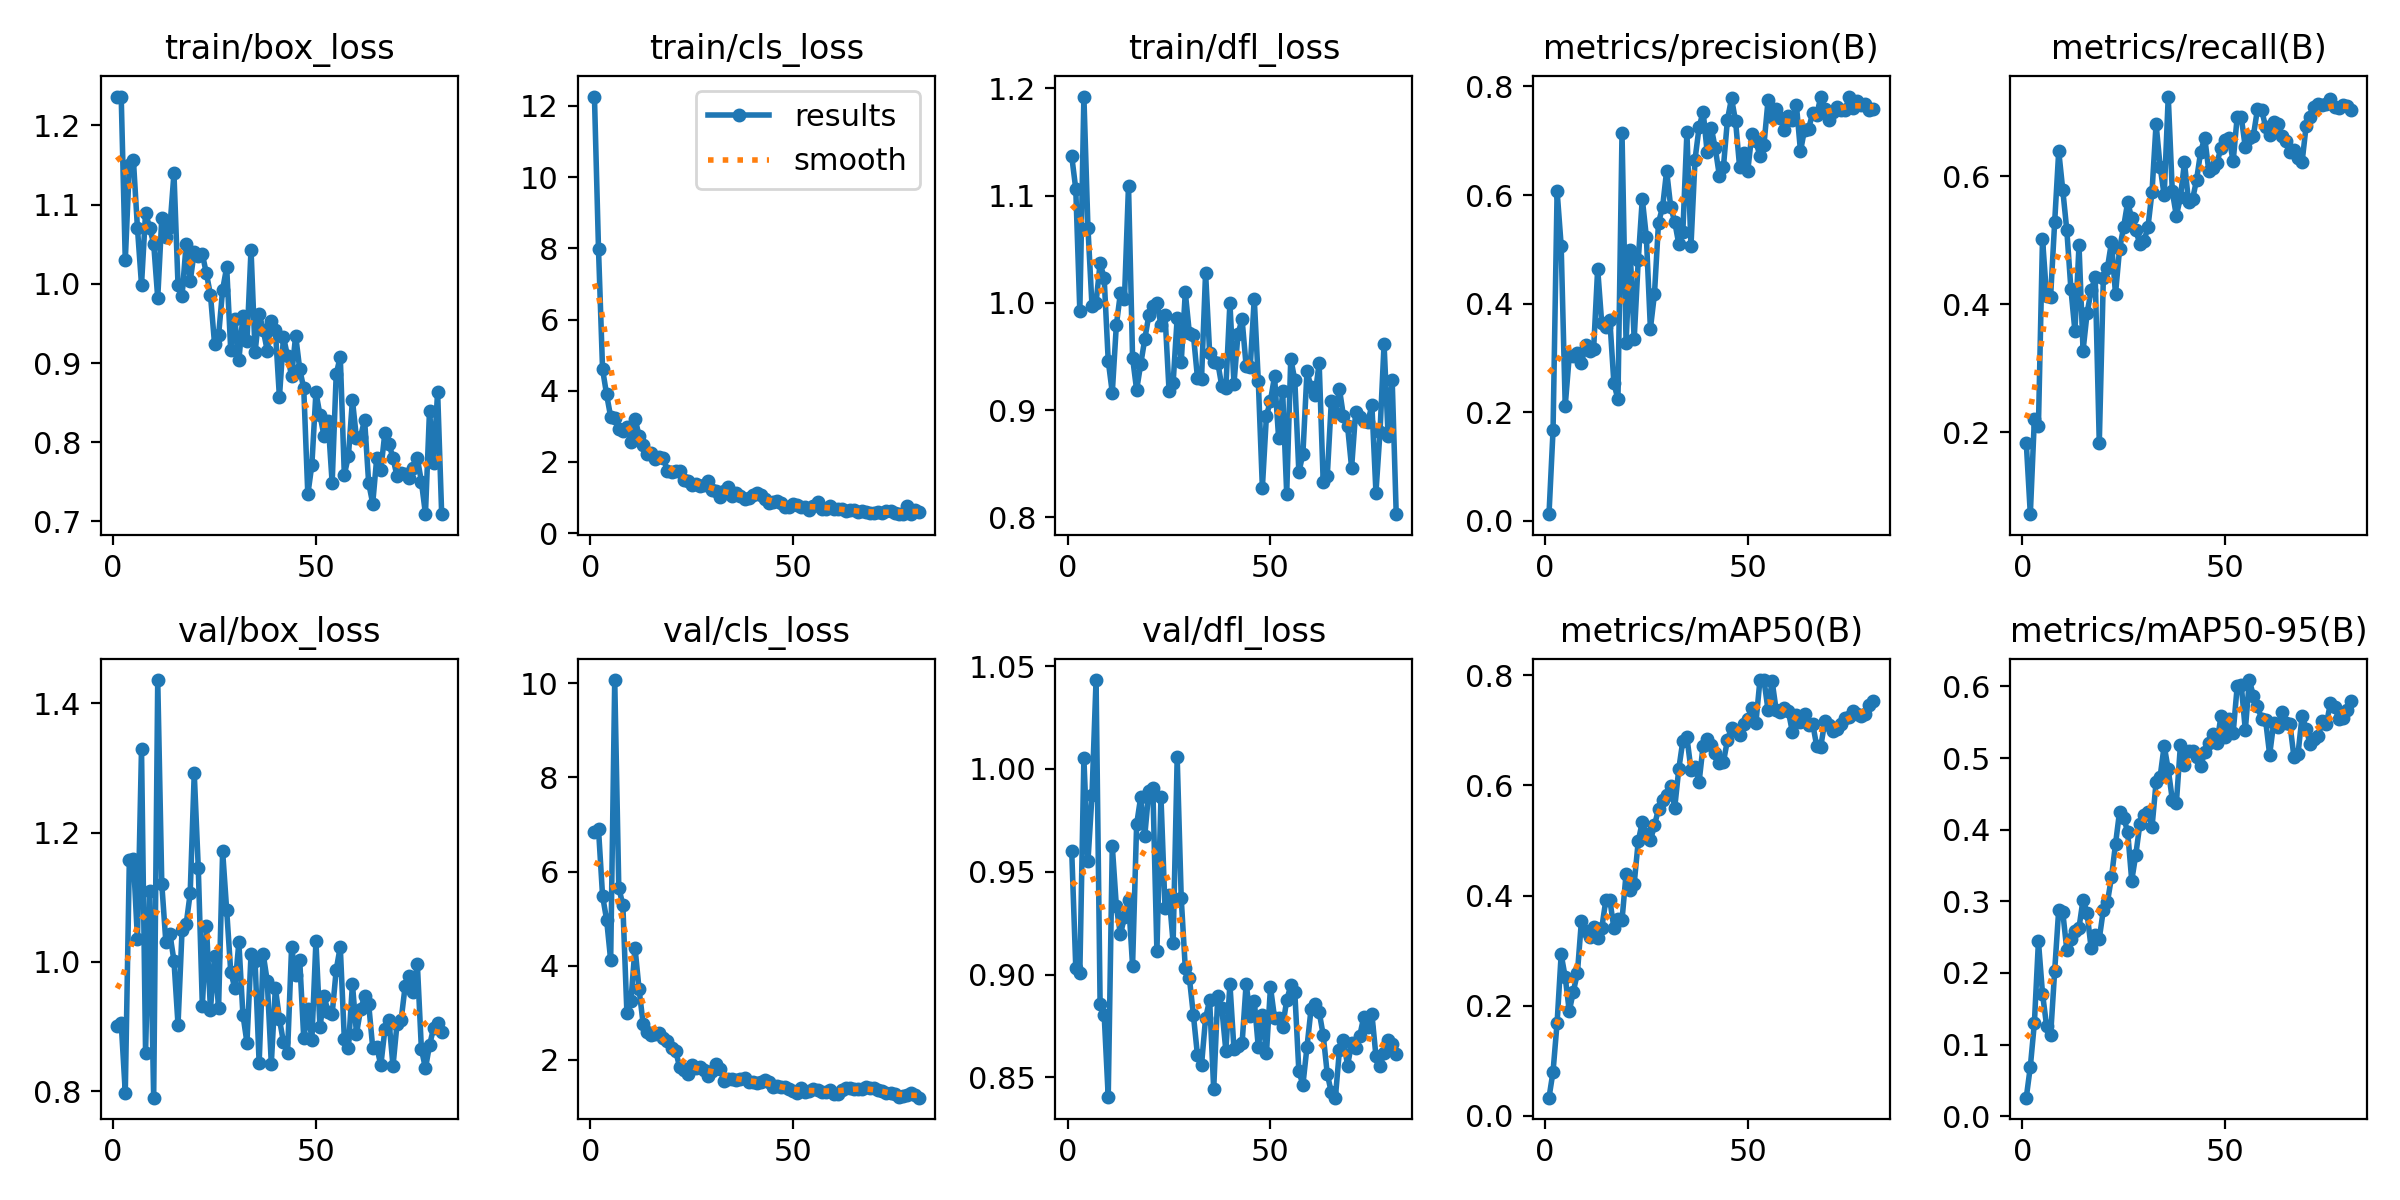

Values plotted in this chart, from the file beside it:
epoch, time, train/box_loss, train/cls_loss, train/dfl_loss, metrics/precision(B), metrics/recall(B), metrics/mAP50(B), metrics/mAP50-95(B), val/box_loss, val/cls_loss, val/dfl_loss, lr/pg0, lr/pg1, lr/pg2
1, 17.13, 1.236, 12.26, 1.137, 0.01218, 0.1833, 0.03309, 0.02577, 0.9004, 6.841, 0.9601, 0.003095, 0.003095, 0.01
2, 33.48, 1.235, 7.982, 1.106, 0.1668, 0.07179, 0.08044, 0.06887, 0.9048, 6.904, 0.9033, 0.006427, 0.006427, 0.009998
3, 49.85, 1.029, 4.607, 0.9922, 0.607, 0.2208, 0.1693, 0.1299, 0.7973, 5.489, 0.9007, 0.009752, 0.009752, 0.00999
4, 66.2, 1.15, 3.895, 1.192, 0.5067, 0.2101, 0.2932, 0.2444, 1.157, 4.979, 1.005, 0.009978, 0.009978, 0.009978
5, 82.56, 1.157, 3.267, 1.07, 0.2117, 0.5027, 0.2519, 0.1712, 1.159, 4.122, 0.9551, 0.009961, 0.009961, 0.009961
6, 98.86, 1.07, 3.244, 0.9969, 0.3038, 0.4133, 0.1901, 0.1265, 1.036, 10.07, 0.9873, 0.009939, 0.009939, 0.009939
7, 115.1, 0.9989, 2.94, 1, 0.3043, 0.4119, 0.2258, 0.1127, 1.33, 5.655, 1.043, 0.009912, 0.009912, 0.009912
8, 131.4, 1.09, 2.88, 1.037, 0.3091, 0.5281, 0.259, 0.2027, 0.8595, 5.296, 0.8855, 0.009881, 0.009881, 0.009881
9, 147.7, 1.071, 2.975, 1.023, 0.2899, 0.6393, 0.3547, 0.2885, 1.11, 3.002, 0.8805, 0.009844, 0.009844, 0.009844
10, 164, 1.051, 2.567, 0.946, 0.3231, 0.5785, 0.3365, 0.2849, 0.7897, 3.255, 0.8404, 0.009803, 0.009803, 0.009803
11, 180.2, 0.9821, 3.217, 0.9162, 0.3133, 0.5152, 0.3248, 0.2317, 1.436, 4.383, 0.9626, 0.009758, 0.009758, 0.009758
12, 196.6, 1.083, 2.74, 0.9791, 0.316, 0.4242, 0.3432, 0.2473, 1.12, 3.503, 0.9333, 0.009707, 0.009707, 0.009707
13, 212.8, 1.059, 2.477, 1.009, 0.4642, 0.3579, 0.3239, 0.2591, 1.031, 2.773, 0.9195, 0.009652, 0.009652, 0.009652
14, 229.1, 1.071, 2.213, 1.003, 0.3635, 0.4921, 0.3406, 0.2631, 1.043, 2.588, 0.9277, 0.009593, 0.009593, 0.009593
15, 245.4, 1.139, 2.265, 1.109, 0.3572, 0.3274, 0.3911, 0.3025, 1.002, 2.521, 0.9361, 0.009529, 0.009529, 0.009529
16, 261.7, 0.9987, 2.071, 0.9489, 0.37, 0.3863, 0.3926, 0.283, 0.9025, 2.549, 0.9043, 0.00946, 0.00946, 0.00946
17, 278.3, 0.985, 2.151, 0.9187, 0.2532, 0.4214, 0.3405, 0.2342, 1.05, 2.579, 0.973, 0.009388, 0.009388, 0.009388
18, 295.8, 1.05, 2.099, 0.9425, 0.2237, 0.4423, 0.3572, 0.2523, 1.058, 2.47, 0.9862, 0.009311, 0.009311, 0.009311
19, 312.8, 1.003, 1.753, 0.9659, 0.7137, 0.1827, 0.3553, 0.2477, 1.106, 2.405, 0.9672, 0.009229, 0.009229, 0.009229
20, 329.3, 1.04, 1.716, 0.9882, 0.3276, 0.4415, 0.4394, 0.288, 1.292, 2.263, 0.989, 0.009144, 0.009144, 0.009144
21, 345.6, 1.035, 1.74, 0.9973, 0.4987, 0.4564, 0.4093, 0.2987, 1.145, 2.2, 0.9907, 0.009055, 0.009055, 0.009055
22, 361.8, 1.037, 1.748, 1, 0.3345, 0.4967, 0.4216, 0.3333, 0.9319, 1.847, 0.9112, 0.008961, 0.008961, 0.008961
23, 378.1, 1.013, 1.487, 0.9793, 0.4795, 0.4161, 0.4982, 0.3798, 1.056, 1.779, 0.9865, 0.008864, 0.008864, 0.008864
24, 394.4, 0.9861, 1.47, 0.9886, 0.593, 0.4861, 0.5338, 0.4254, 0.9256, 1.699, 0.9323, 0.008763, 0.008763, 0.008763
25, 410.8, 0.9246, 1.348, 0.9177, 0.523, 0.5207, 0.5111, 0.4169, 1.009, 1.9, 0.9387, 0.008658, 0.008658, 0.008658
26, 427, 0.9348, 1.387, 0.9252, 0.3539, 0.5596, 0.5001, 0.397, 0.9286, 1.822, 0.9153, 0.00855, 0.00855, 0.00855
27, 443.3, 0.9926, 1.314, 0.986, 0.4173, 0.534, 0.5272, 0.3289, 1.171, 1.852, 1.006, 0.008439, 0.008439, 0.008439
28, 459.6, 1.021, 1.362, 0.9449, 0.5493, 0.5162, 0.5573, 0.3651, 1.08, 1.789, 0.937, 0.008323, 0.008323, 0.008323
29, 475.9, 0.916, 1.465, 1.01, 0.5774, 0.4935, 0.5729, 0.4076, 0.9845, 1.65, 0.903, 0.008205, 0.008205, 0.008205
30, 492.1, 0.9557, 1.223, 0.9719, 0.6446, 0.4983, 0.5828, 0.4208, 0.9594, 1.76, 0.8984, 0.008084, 0.008084, 0.008084
31, 508.4, 0.9033, 1.196, 0.97, 0.5783, 0.5207, 0.5996, 0.4246, 1.03, 1.909, 0.8802, 0.00796, 0.00796, 0.00796
32, 524.7, 0.9594, 1.011, 0.93, 0.5505, 0.5757, 0.5599, 0.4035, 0.9181, 1.815, 0.8607, 0.007832, 0.007832, 0.007832
33, 541, 0.9273, 1.176, 0.9288, 0.5095, 0.6819, 0.6299, 0.4661, 0.8747, 1.555, 0.856, 0.007702, 0.007702, 0.007702
34, 557.3, 1.043, 1.306, 1.028, 0.5323, 0.615, 0.6811, 0.4739, 1.012, 1.605, 0.8788, 0.00757, 0.00757, 0.00757
35, 573.6, 0.9137, 1.045, 0.9534, 0.7152, 0.5701, 0.6877, 0.5172, 1.001, 1.596, 0.8876, 0.007435, 0.007435, 0.007435
36, 589.9, 0.9623, 1.135, 0.9445, 0.5063, 0.7246, 0.6286, 0.4841, 0.8428, 1.567, 0.8442, 0.007297, 0.007297, 0.007297
37, 606.1, 0.9419, 1.058, 0.9443, 0.6653, 0.5762, 0.6328, 0.4421, 1.012, 1.59, 0.8896, 0.007158, 0.007158, 0.007158
38, 622.4, 0.9156, 0.9503, 0.9223, 0.7246, 0.5381, 0.6059, 0.4369, 0.9701, 1.613, 0.8836, 0.007016, 0.007016, 0.007016
39, 638.6, 0.9528, 0.9984, 0.9206, 0.7538, 0.5669, 0.6723, 0.5178, 0.8421, 1.538, 0.863, 0.006872, 0.006872, 0.006872
40, 655.1, 0.9416, 1.064, 0.9998, 0.6783, 0.6218, 0.6845, 0.4897, 0.96, 1.525, 0.8955, 0.006727, 0.006727, 0.006727
41, 672, 0.8567, 1.138, 0.9246, 0.7238, 0.5604, 0.6725, 0.5097, 0.9114, 1.516, 0.8637, 0.00658, 0.00658, 0.00658
42, 688.6, 0.9328, 1.079, 0.9714, 0.6859, 0.5642, 0.6591, 0.5104, 0.8754, 1.539, 0.8652, 0.006431, 0.006431, 0.006431
43, 704.9, 0.9089, 0.9712, 0.9844, 0.6357, 0.5949, 0.6408, 0.5012, 0.8585, 1.575, 0.8665, 0.006281, 0.006281, 0.006281
44, 721.2, 0.8836, 0.8387, 0.941, 0.6513, 0.6386, 0.6424, 0.4885, 1.023, 1.539, 0.8956, 0.00613, 0.00613, 0.00613
45, 737.5, 0.9347, 0.8903, 0.9398, 0.739, 0.6599, 0.6823, 0.5083, 0.9791, 1.425, 0.8799, 0.005978, 0.005978, 0.005978
46, 753.7, 0.8925, 0.909, 1.004, 0.778, 0.6084, 0.7047, 0.5213, 1.003, 1.447, 0.8873, 0.005824, 0.005824, 0.005824
47, 770, 0.8679, 0.855, 0.927, 0.7358, 0.6122, 0.6983, 0.5332, 0.8814, 1.429, 0.8646, 0.00567, 0.00567, 0.00567
48, 786.3, 0.7341, 0.7251, 0.8276, 0.651, 0.6201, 0.6916, 0.5213, 0.9269, 1.419, 0.8802, 0.005516, 0.005516, 0.005516
49, 802.5, 0.7716, 0.7482, 0.8946, 0.6775, 0.6448, 0.7111, 0.5584, 0.8794, 1.384, 0.8617, 0.005361, 0.005361, 0.005361
50, 818.8, 0.8631, 0.8074, 0.9087, 0.6442, 0.6574, 0.7203, 0.5292, 1.032, 1.331, 0.8938, 0.005205, 0.005205, 0.005205
51, 835.1, 0.8344, 0.7934, 0.9314, 0.7122, 0.66, 0.7406, 0.5549, 0.8987, 1.308, 0.879, 0.00505, 0.00505, 0.00505
52, 851.4, 0.8076, 0.7282, 0.8743, 0.6987, 0.6231, 0.713, 0.5349, 0.9471, 1.415, 0.8789, 0.004895, 0.004895, 0.004895
53, 867.6, 0.8272, 0.7267, 0.9176, 0.6721, 0.6929, 0.7907, 0.6002, 0.9221, 1.328, 0.8746, 0.004739, 0.004739, 0.004739
54, 883.9, 0.7484, 0.6658, 0.8218, 0.6929, 0.6923, 0.7913, 0.6018, 0.9188, 1.334, 0.8875, 0.004584, 0.004584, 0.004584
55, 900.2, 0.886, 0.7769, 0.9481, 0.7743, 0.6453, 0.7367, 0.5392, 0.9875, 1.377, 0.8947, 0.00443, 0.00443, 0.00443
56, 916.4, 0.9081, 0.8862, 0.9278, 0.7428, 0.6599, 0.7897, 0.609, 1.023, 1.37, 0.8913, 0.004276, 0.004276, 0.004276
57, 932.7, 0.759, 0.6728, 0.8418, 0.7585, 0.6637, 0.7368, 0.5866, 0.8807, 1.32, 0.8528, 0.004122, 0.004122, 0.004122
58, 948.9, 0.7822, 0.6722, 0.8595, 0.7414, 0.7049, 0.7327, 0.5724, 0.8666, 1.328, 0.8464, 0.00397, 0.00397, 0.00397
59, 965.2, 0.8533, 0.7746, 0.936, 0.7201, 0.7041, 0.74, 0.5552, 0.9656, 1.372, 0.8648, 0.003819, 0.003819, 0.003819
60, 981.4, 0.8048, 0.6815, 0.9215, 0.7449, 0.6774, 0.7352, 0.553, 0.8889, 1.286, 0.8832, 0.003669, 0.003669, 0.003669
... 21 more rows
